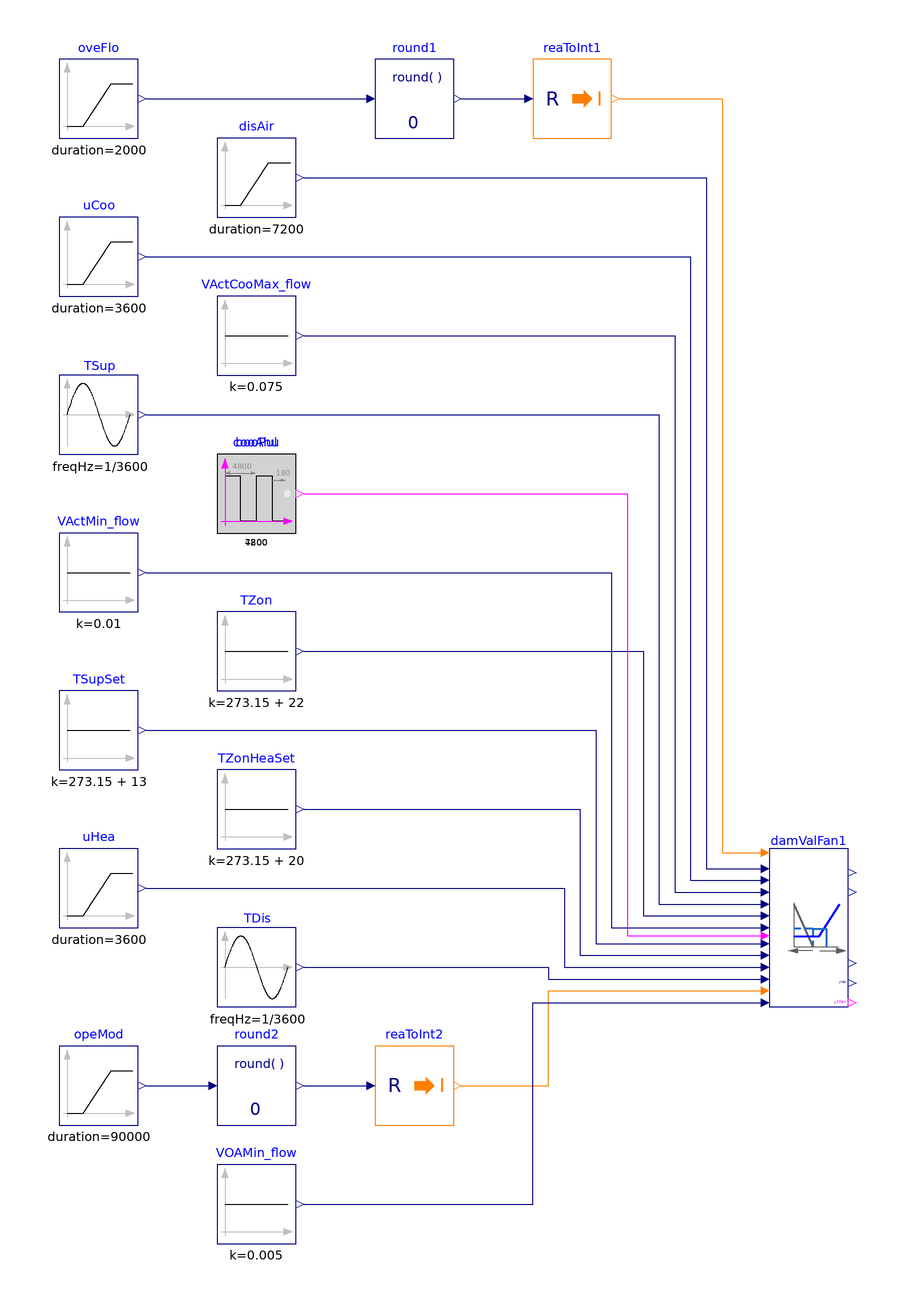

The component connection diagram of the Modelica model below, drawn from its own Placement and Line annotations.

model DamperValves
  "Validate model for controlling damper and valve position"

  BuildingsLite.Controls.OBC.ASHRAE.G36.TerminalUnits.ParallelFanCVF.Subsequences.DamperValves damValFan1(
    final VMin_flow=0.01,
    final VCooMax_flow=0.09,
    final kDam=1) "Output signal for controlling damper position"
    annotation (Placement(transformation(extent={{80,-90},{100,-50}})));
  BuildingsLite.Controls.OBC.CDL.Reals.Sources.Ramp uCoo(
    final height=-1,
    final duration=3600,
    final offset=1,
    final startTime=900) "Cooling control signal"
    annotation (Placement(transformation(extent={{-100,90},{-80,110}})));
  BuildingsLite.Controls.OBC.CDL.Reals.Sources.Constant TZon(
    final k=273.15 + 22)
    "Zone temperature"
    annotation (Placement(transformation(extent={{-60,-10},{-40,10}})));
  BuildingsLite.Controls.OBC.CDL.Reals.Sources.Constant VActMin_flow(
    final k=0.01) "Active minimum airflow setpoint"
    annotation (Placement(transformation(extent={{-100,10},{-80,30}})));
  BuildingsLite.Controls.OBC.CDL.Reals.Sources.Constant VActCooMax_flow(
    final k=0.075)
    "Active cooling maximum airflow setpoint"
    annotation (Placement(transformation(extent={{-60,70},{-40,90}})));
  BuildingsLite.Controls.OBC.CDL.Logical.Sources.Pulse cooAhu(
    final width=0.75,
    final period=7200)
    "Cold air handling unit status"
    annotation (Placement(transformation(extent={{-60,30},{-40,50}})));
  BuildingsLite.Controls.OBC.CDL.Reals.Sources.Constant TSupSet(
    final k=273.15 + 13)
    "AHU supply air temperature setpoint"
    annotation (Placement(transformation(extent={{-100,-30},{-80,-10}})));
  BuildingsLite.Controls.OBC.CDL.Reals.Sources.Ramp uHea(
    final height=1,
    final duration=3600,
    final offset=0,
    final startTime=5500)
    "Heating control signal"
    annotation (Placement(transformation(extent={{-100,-70},{-80,-50}})));
  BuildingsLite.Controls.OBC.CDL.Reals.Sources.Ramp disAir(
    final duration=7200,
    final offset=0.01,
    final height=0.06)
    "Discharge airflow rate"
    annotation (Placement(transformation(extent={{-60,110},{-40,130}})));
  BuildingsLite.Controls.OBC.CDL.Reals.Sources.Sin TSup(
    final offset=273.15 + 13,
    final amplitude=1,
    final freqHz=1/3600)
    "Supply air temperature"
    annotation (Placement(transformation(extent={{-100,50},{-80,70}})));
  BuildingsLite.Controls.OBC.CDL.Reals.Sources.Constant TZonHeaSet(
    final k=273.15 + 20)
    "Zone heating setpoint"
    annotation (Placement(transformation(extent={{-60,-50},{-40,-30}})));
  BuildingsLite.Controls.OBC.CDL.Reals.Sources.Sin TDis(
    final offset=273.15 + 13,
    final amplitude=1.2,
    final freqHz=1/3600) "Measured discharge air temperature"
    annotation (Placement(transformation(extent={{-60,-90},{-40,-70}})));
  BuildingsLite.Controls.OBC.CDL.Reals.Sources.Constant VOAMin_flow(
    final k=0.005)
    "Minimum outdoor airflow setpoint"
    annotation (Placement(transformation(extent={{-60,-150},{-40,-130}})));
  BuildingsLite.Controls.OBC.CDL.Reals.Sources.Ramp opeMod(
    final offset=1,
    final height=3,
    final duration=90000) "Operation mode"
    annotation (Placement(transformation(extent={{-100,-120},{-80,-100}})));
  BuildingsLite.Controls.OBC.CDL.Conversions.RealToInteger reaToInt2
    "Convert real to integer"
    annotation (Placement(transformation(extent={{-20,-120},{0,-100}})));
  BuildingsLite.Controls.OBC.CDL.Reals.Round round2(
    final n=0)
    "Round real number to given digits"
    annotation (Placement(transformation(extent={{-60,-120},{-40,-100}})));
  BuildingsLite.Controls.OBC.CDL.Reals.Round round1(final n=0)
    "Round real number to given digits"
    annotation (Placement(transformation(extent={{-20,130},{0,150}})));
  BuildingsLite.Controls.OBC.CDL.Reals.Sources.Ramp oveFlo(
    final height=3,
    final duration=2000,
    final startTime=1000) "Override flow setpoint"
    annotation (Placement(transformation(extent={{-100,130},{-80,150}})));
  BuildingsLite.Controls.OBC.CDL.Conversions.RealToInteger reaToInt1
    "Convert real to integer"
    annotation (Placement(transformation(extent={{20,130},{40,150}})));
  BuildingsLite.Controls.OBC.CDL.Logical.Sources.Pulse  booPul(
    final width=0.9,
    final period=4800,
    final shift=180) "AHU fan status"
    annotation (Placement(transformation(extent={{-60,30},{-40,50}})));
equation
  connect(VActMin_flow.y, damValFan1.VActMin_flow) annotation (Line(points={{-78,20},
          {40,20},{40,-70},{78,-70}},     color={0,0,127}));
  connect(TZon.y, damValFan1.TZon) annotation (Line(points={{-38,0},{48,0},{48,-67},
          {78,-67}},      color={0,0,127}));
  connect(VActCooMax_flow.y, damValFan1.VActCooMax_flow) annotation (Line(
        points={{-38,80},{56,80},{56,-61},{78,-61}}, color={0,0,127}));
  connect(uCoo.y, damValFan1.uCoo) annotation (Line(points={{-78,100},{60,100},{
          60,-58},{78,-58}}, color={0,0,127}));
  connect(uHea.y, damValFan1.uHea) annotation (Line(points={{-78,-60},{28,-60},{
          28,-80},{78,-80}}, color={0,0,127}));
  connect(disAir.y,damValFan1.VPri_flow)  annotation (Line(points={{-38,120},{64,
          120},{64,-55},{78,-55}}, color={0,0,127}));
  connect(TSupSet.y, damValFan1.TSupSet) annotation (Line(points={{-78,-20},{36,
          -20},{36,-74},{78,-74}}, color={0,0,127}));
  connect(TSup.y, damValFan1.TSup) annotation (Line(points={{-78,60},{52,60},{52,
          -64},{78,-64}}, color={0,0,127}));
  connect(TZonHeaSet.y, damValFan1.THeaSet) annotation (Line(points={{-38,-40},{
          32,-40},{32,-77},{78,-77}},  color={0,0,127}));
  connect(TDis.y, damValFan1.TDis) annotation (Line(points={{-38,-80},{24,-80},{
          24,-83},{78,-83}}, color={0,0,127}));
  connect(opeMod.y,round2. u)
    annotation (Line(points={{-78,-110},{-62,-110}}, color={0,0,127}));
  connect(round2.y,reaToInt2. u)
    annotation (Line(points={{-38,-110},{-22,-110}},
      color={0,0,127}));
  connect(reaToInt2.y, damValFan1.uOpeMod) annotation (Line(points={{2,-110},{24,
          -110},{24,-86},{78,-86}}, color={255,127,0}));
  connect(VOAMin_flow.y, damValFan1.VOAMin_flow) annotation (Line(points={{-38,-140},
          {20,-140},{20,-89},{78,-89}}, color={0,0,127}));
  connect(oveFlo.y,round1. u)
    annotation (Line(points={{-78,140},{-22,140}}, color={0,0,127}));
  connect(round1.y,reaToInt1. u)
    annotation (Line(points={{2,140},{18,140}},    color={0,0,127}));
  connect(reaToInt1.y, damValFan1.oveFloSet) annotation (Line(points={{42,140},{
          68,140},{68,-51},{78,-51}}, color={255,127,0}));
  connect(booPul.y, damValFan1.u1Fan) annotation (Line(points={{-38,40},{44,40},
          {44,-72},{78,-72}}, color={255,0,255}));
annotation (
  experiment(StopTime=7200, Tolerance=1e-6),
  __Dymola_Commands(file="modelica://Buildings/Resources/Scripts/Dymola/Controls/OBC/ASHRAE/G36/TerminalUnits/ParallelFanCVF/Subsequences/Validation/DamperValves.mos"
        "Simulate and plot"),
  Documentation(info="<html>
<p>
This example validates
<a href=\"modelica://BuildingsLite.Controls.OBC.ASHRAE.G36.TerminalUnits.ParallelFanCVF.Subsequences.DamperValves\">
BBuildingsLite.Controls.OBC.ASHRAE.G36.TerminalUnits.ParallelFanCVF.Subsequences.DamperValves</a>
for damper and valve control of parallel fan powered unit.
</p>
</html>", revisions="<html>
<ul>
<li>
February 10, 2022, by Jianjun Hu:<br/>
First implementation.
</li>
</ul>
</html>"),
    Icon(coordinateSystem(extent={{-100,-100},{100,100}}),
         graphics={
        Ellipse(lineColor = {75,138,73},
                fillColor={255,255,255},
                fillPattern = FillPattern.Solid,
                extent = {{-100,-100},{100,100}}),
        Polygon(lineColor = {0,0,255},
                fillColor = {75,138,73},
                pattern = LinePattern.None,
                fillPattern = FillPattern.Solid,
                points = {{-36,60},{64,0},{-36,-60},{-36,60}}),
                   Ellipse(
          lineColor={75,138,73},
          fillColor={255,255,255},
          fillPattern=FillPattern.Solid,
          extent={{-100,-100},{100,100}}), Polygon(
          lineColor={0,0,255},
          fillColor={75,138,73},
          pattern=LinePattern.None,
          fillPattern=FillPattern.Solid,
          points={{-36,58},{64,-2},{-36,-62},{-36,58}})}),
    Diagram(coordinateSystem(extent={{-120,-160},{120,160}})));
end DamperValves;